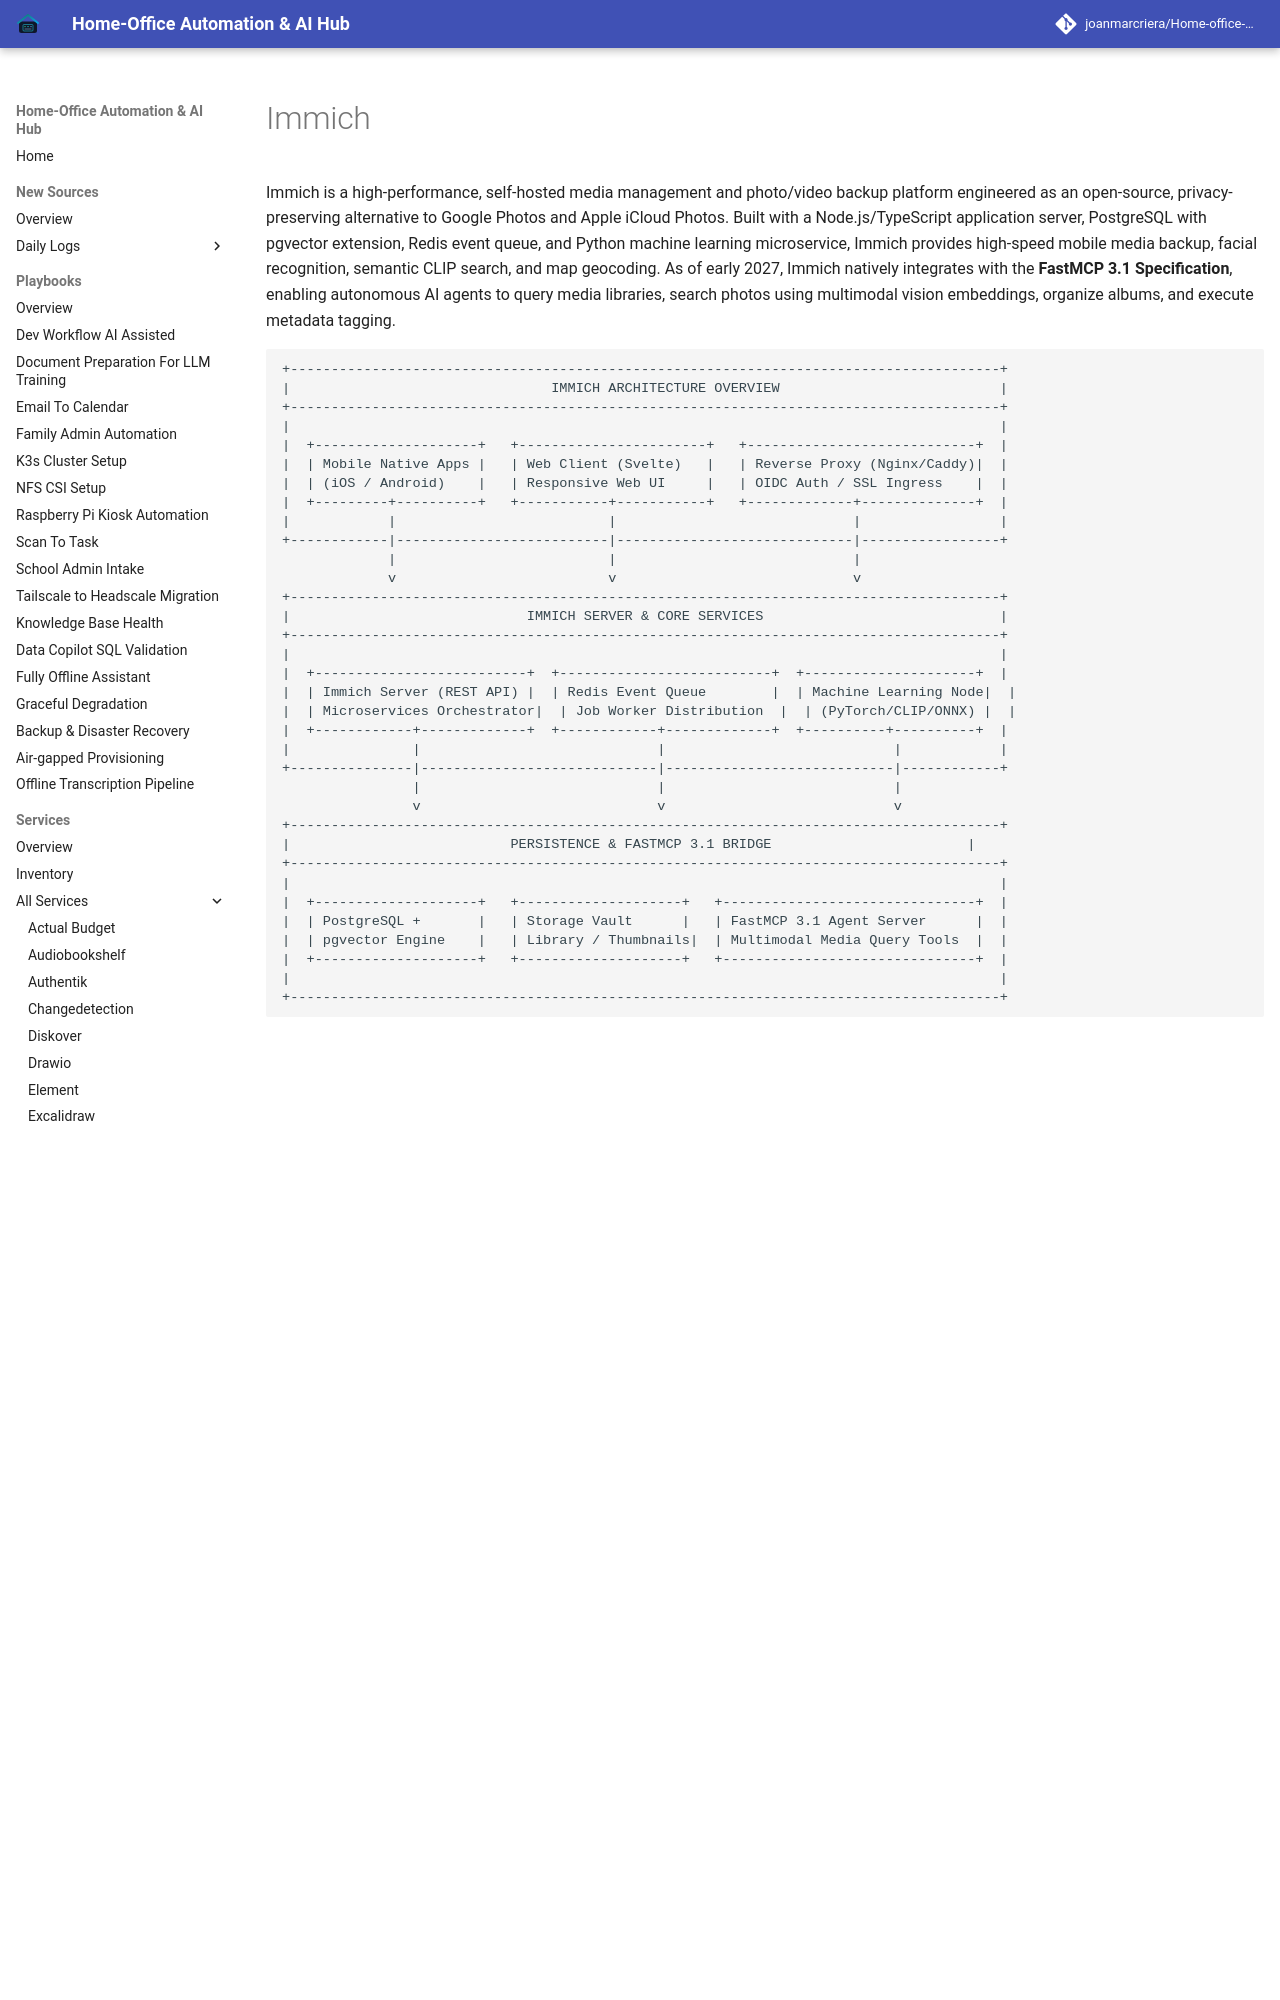

repository: joanmarcriera/Home-office-automations · page: services/immich/index.html · generator: mkdocs

# Immich

Immich is a high-performance, self-hosted media management and photo/video backup platform engineered as an open-source, privacy-preserving alternative to Google Photos and Apple iCloud Photos. Built with a Node.js/TypeScript application server, PostgreSQL with pgvector extension, Redis event queue, and Python machine learning microservice, Immich provides high-speed mobile media backup, facial recognition, semantic CLIP search, and map geocoding. As of early 2027, Immich natively integrates with the **FastMCP 3.1 Specification**, enabling autonomous AI agents to query media libraries, search photos using multimodal vision embeddings, organize albums, and execute metadata tagging.

```
+---------------------------------------------------------------------------------------+
|                                IMMICH ARCHITECTURE OVERVIEW                           |
+---------------------------------------------------------------------------------------+
|                                                                                       |
|  +--------------------+   +-----------------------+   +----------------------------+  |
|  | Mobile Native Apps |   | Web Client (Svelte)   |   | Reverse Proxy (Nginx/Caddy)|  |
|  | (iOS / Android)    |   | Responsive Web UI     |   | OIDC Auth / SSL Ingress    |  |
|  +---------+----------+   +-----------+-----------+   +-------------+--------------+  |
|            |                          |                             |                 |
+------------|--------------------------|-----------------------------|-----------------+
             |                          |                             |
             v                          v                             v
+---------------------------------------------------------------------------------------+
|                             IMMICH SERVER & CORE SERVICES                             |
+---------------------------------------------------------------------------------------+
|                                                                                       |
|  +--------------------------+  +--------------------------+  +---------------------+  |
|  | Immich Server (REST API) |  | Redis Event Queue        |  | Machine Learning Node|  |
|  | Microservices Orchestrator|  | Job Worker Distribution  |  | (PyTorch/CLIP/ONNX) |  |
|  +------------+-------------+  +------------+-------------+  +----------+----------+  |
|               |                             |                            |            |
+---------------|-----------------------------|----------------------------|------------+
                |                             |                            |
                v                             v                            v
+---------------------------------------------------------------------------------------+
|                           PERSISTENCE & FASTMCP 3.1 BRIDGE                        |
+---------------------------------------------------------------------------------------+
|                                                                                       |
|  +--------------------+   +--------------------+   +-------------------------------+  |
|  | PostgreSQL +       |   | Storage Vault      |   | FastMCP 3.1 Agent Server      |  |
|  | pgvector Engine    |   | Library / Thumbnails|  | Multimodal Media Query Tools  |  |
|  +--------------------+   +--------------------+   +-------------------------------+  |
|                                                                                       |
+---------------------------------------------------------------------------------------+
```
